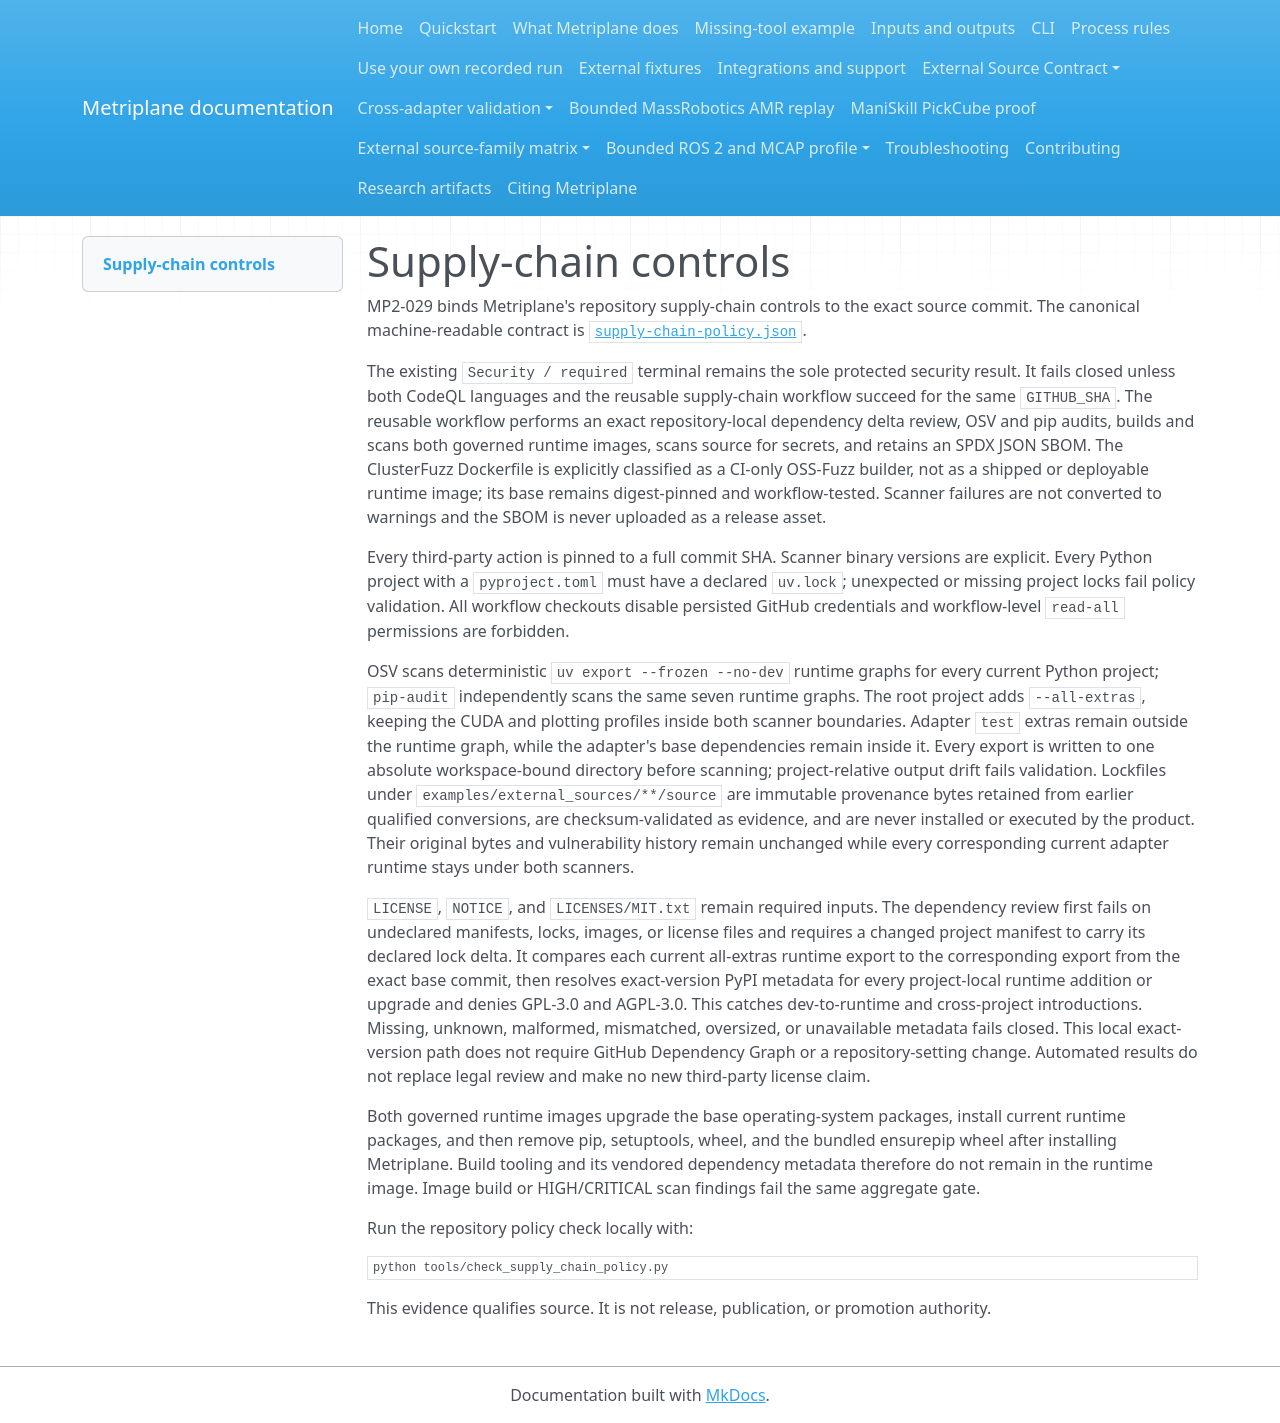

repository: Miko997/metriplane · page: security/supply-chain/index.html · generator: mkdocs

# Supply-chain controls

MP2-029 binds Metriplane's repository supply-chain controls to the exact source commit.
The canonical machine-readable contract is [`supply-chain-policy.json`](../../supply-chain-policy.json).

The existing `Security / required` terminal remains the sole protected security result. It
fails closed unless both CodeQL languages and the reusable supply-chain workflow succeed for
the same `GITHUB_SHA`. The reusable workflow performs an exact repository-local dependency
delta review, OSV and pip audits,
builds and scans both governed runtime images, scans source for secrets, and retains an SPDX
JSON SBOM. The ClusterFuzz Dockerfile is explicitly classified as a CI-only OSS-Fuzz builder,
not as a shipped or deployable runtime image; its base remains digest-pinned and workflow-tested.
Scanner failures are not converted to warnings and the SBOM is never uploaded as a release
asset.

Every third-party action is pinned to a full commit SHA. Scanner binary versions are explicit.
Every Python project with a `pyproject.toml` must have a declared `uv.lock`; unexpected or
missing project locks fail policy validation. All workflow checkouts disable persisted GitHub
credentials and workflow-level `read-all` permissions are forbidden.

OSV scans deterministic `uv export --frozen --no-dev` runtime graphs for every current Python
project; `pip-audit` independently scans the same seven runtime graphs. The root project adds
`--all-extras`, keeping the CUDA and plotting profiles inside both scanner boundaries. Adapter
`test` extras remain outside the runtime graph, while the adapter's base dependencies remain
inside it. Every export is written to one absolute workspace-bound directory before scanning;
project-relative output drift fails validation. Lockfiles under
`examples/external_sources/**/source` are immutable provenance bytes retained from earlier
qualified conversions, are checksum-validated as evidence, and are never installed or executed
by the product. Their original bytes and vulnerability history remain unchanged while every
corresponding current adapter runtime stays under both scanners.

`LICENSE`, `NOTICE`, and `LICENSES/MIT.txt` remain required inputs. The dependency review first
fails on undeclared manifests, locks, images, or license files and requires a changed project
manifest to carry its declared lock delta. It compares each current all-extras runtime export to
the corresponding export from the exact base commit, then resolves exact-version PyPI metadata
for every project-local runtime addition or upgrade and denies GPL-3.0 and AGPL-3.0. This catches
dev-to-runtime and cross-project introductions. Missing, unknown, malformed, mismatched, oversized,
or unavailable metadata fails closed. This local exact-version
path does not require GitHub Dependency Graph or a repository-setting change. Automated results
do not replace legal review and make no new third-party license claim.

Both governed runtime images upgrade the base operating-system packages, install current
runtime packages, and then remove pip,
setuptools, wheel, and the bundled ensurepip wheel after installing Metriplane. Build tooling and
its vendored dependency metadata therefore do not remain in the runtime image. Image build or
HIGH/CRITICAL scan findings fail the same aggregate gate.

Run the repository policy check locally with:

```bash
python tools/check_supply_chain_policy.py
```

This evidence qualifies source. It is not release, publication, or promotion authority.
